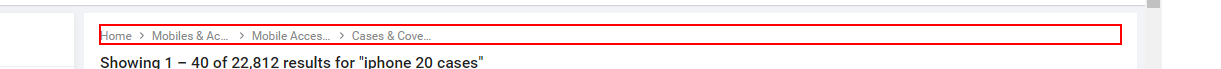
Workflow: sample 3

Step 1: get-text from the element in window '* - Buy Products Online at Best Price in India - All Categories | Flipkart.com' (chrome.exe)

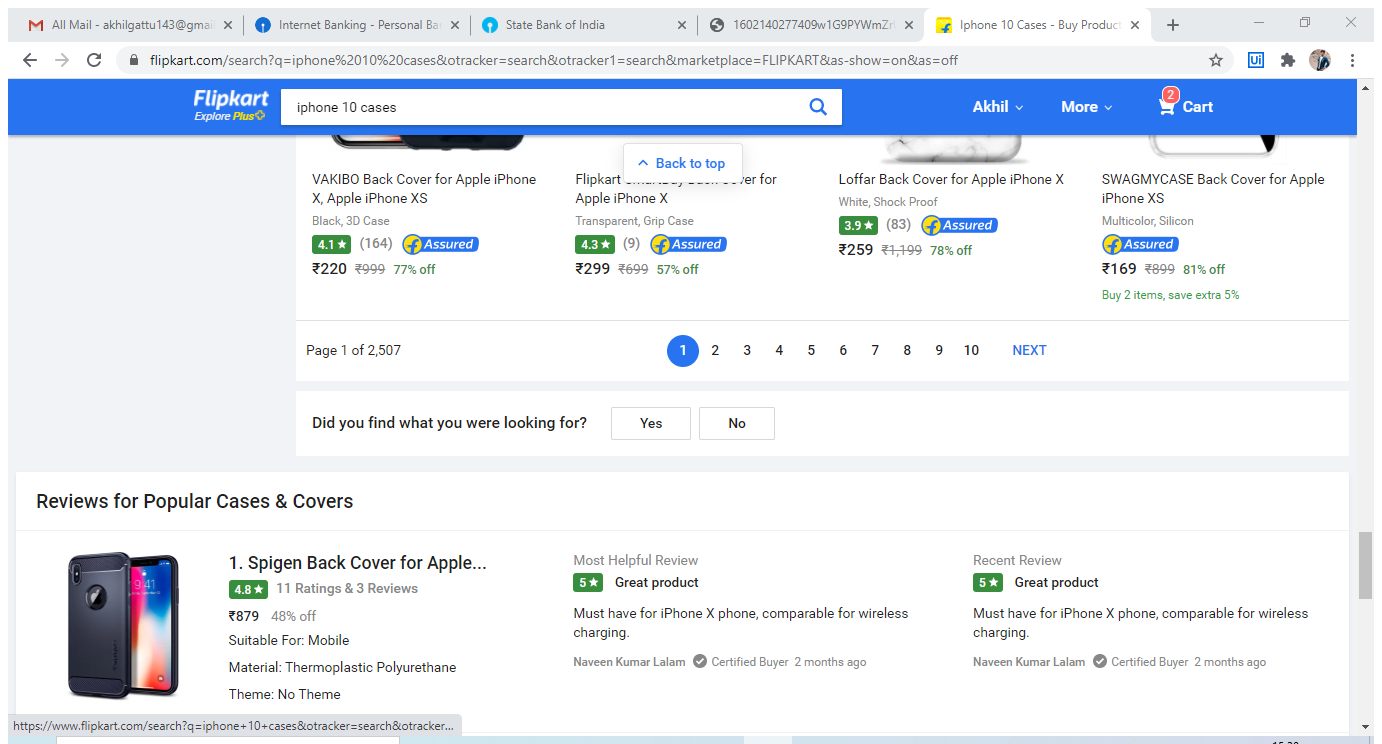
Step 2: Attach Browser 'Iphone10C Page' in window 'Iphone 10 Cases - Buy Products Online at Best Price in India - All Categories | Flipkart.com' (chrome.exe)

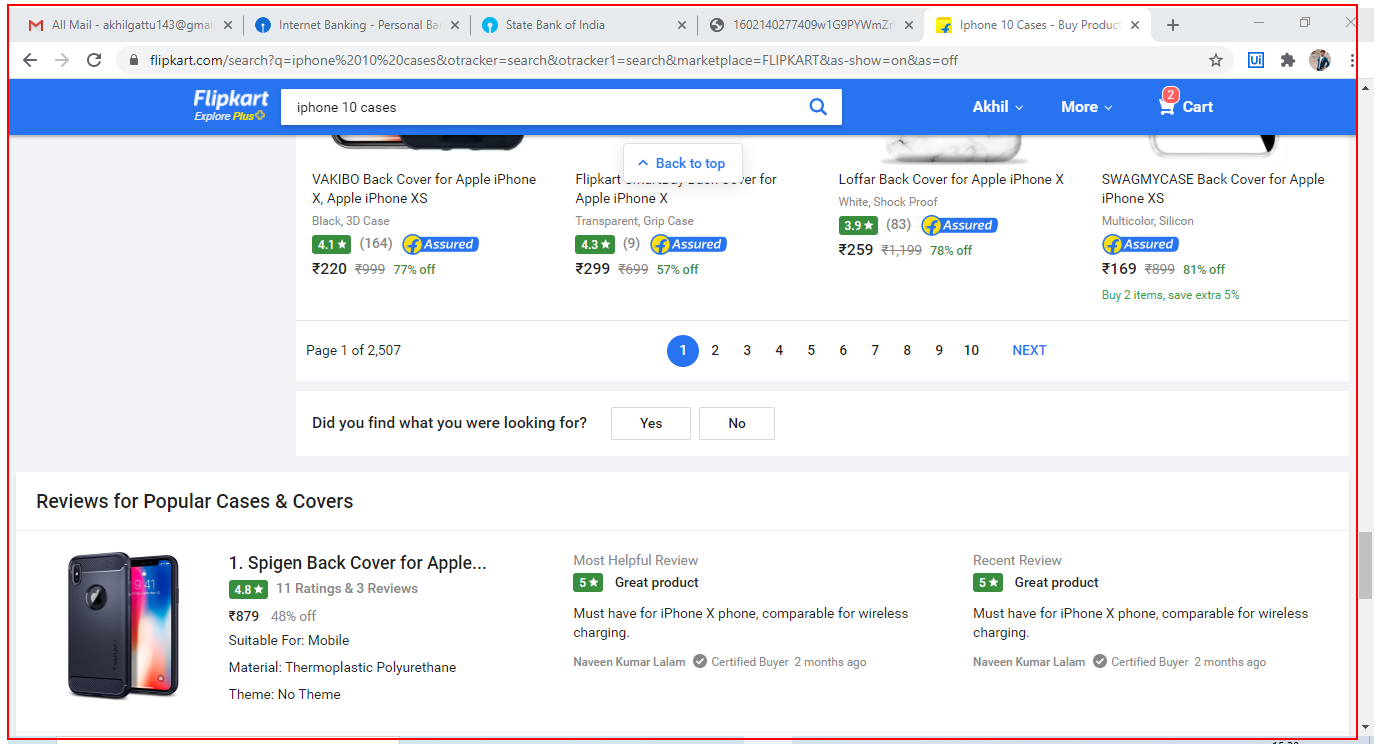
Step 3: get-text from the element 'container'